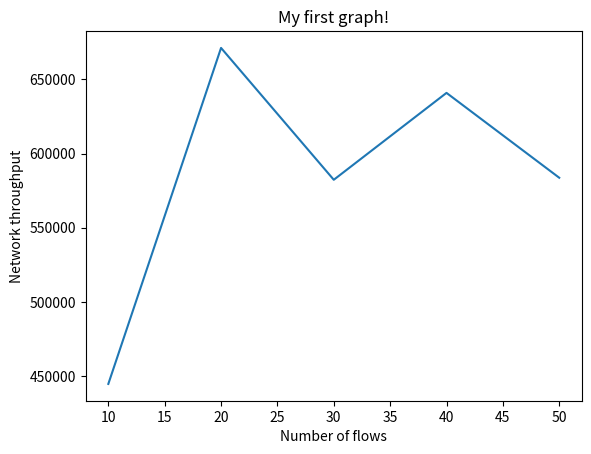

Reproduce this figure in Python.
# importing the required module 

import matplotlib.pyplot as plt 
  
# x axis values 
x = [10, 20, 30, 40, 50] 
# corresponding y axis values 
y = [444686,671239,582335,640924, 583706] 
  
# plotting the points  
plt.plot(x, y) 
  
# naming the x axis 
plt.xlabel('Number of flows') 
# naming the y axis 
plt.ylabel('Network throughput') 
  
# giving a title to my graph 
plt.title('My first graph!') 
  
# function to show the plot 
plt.show()